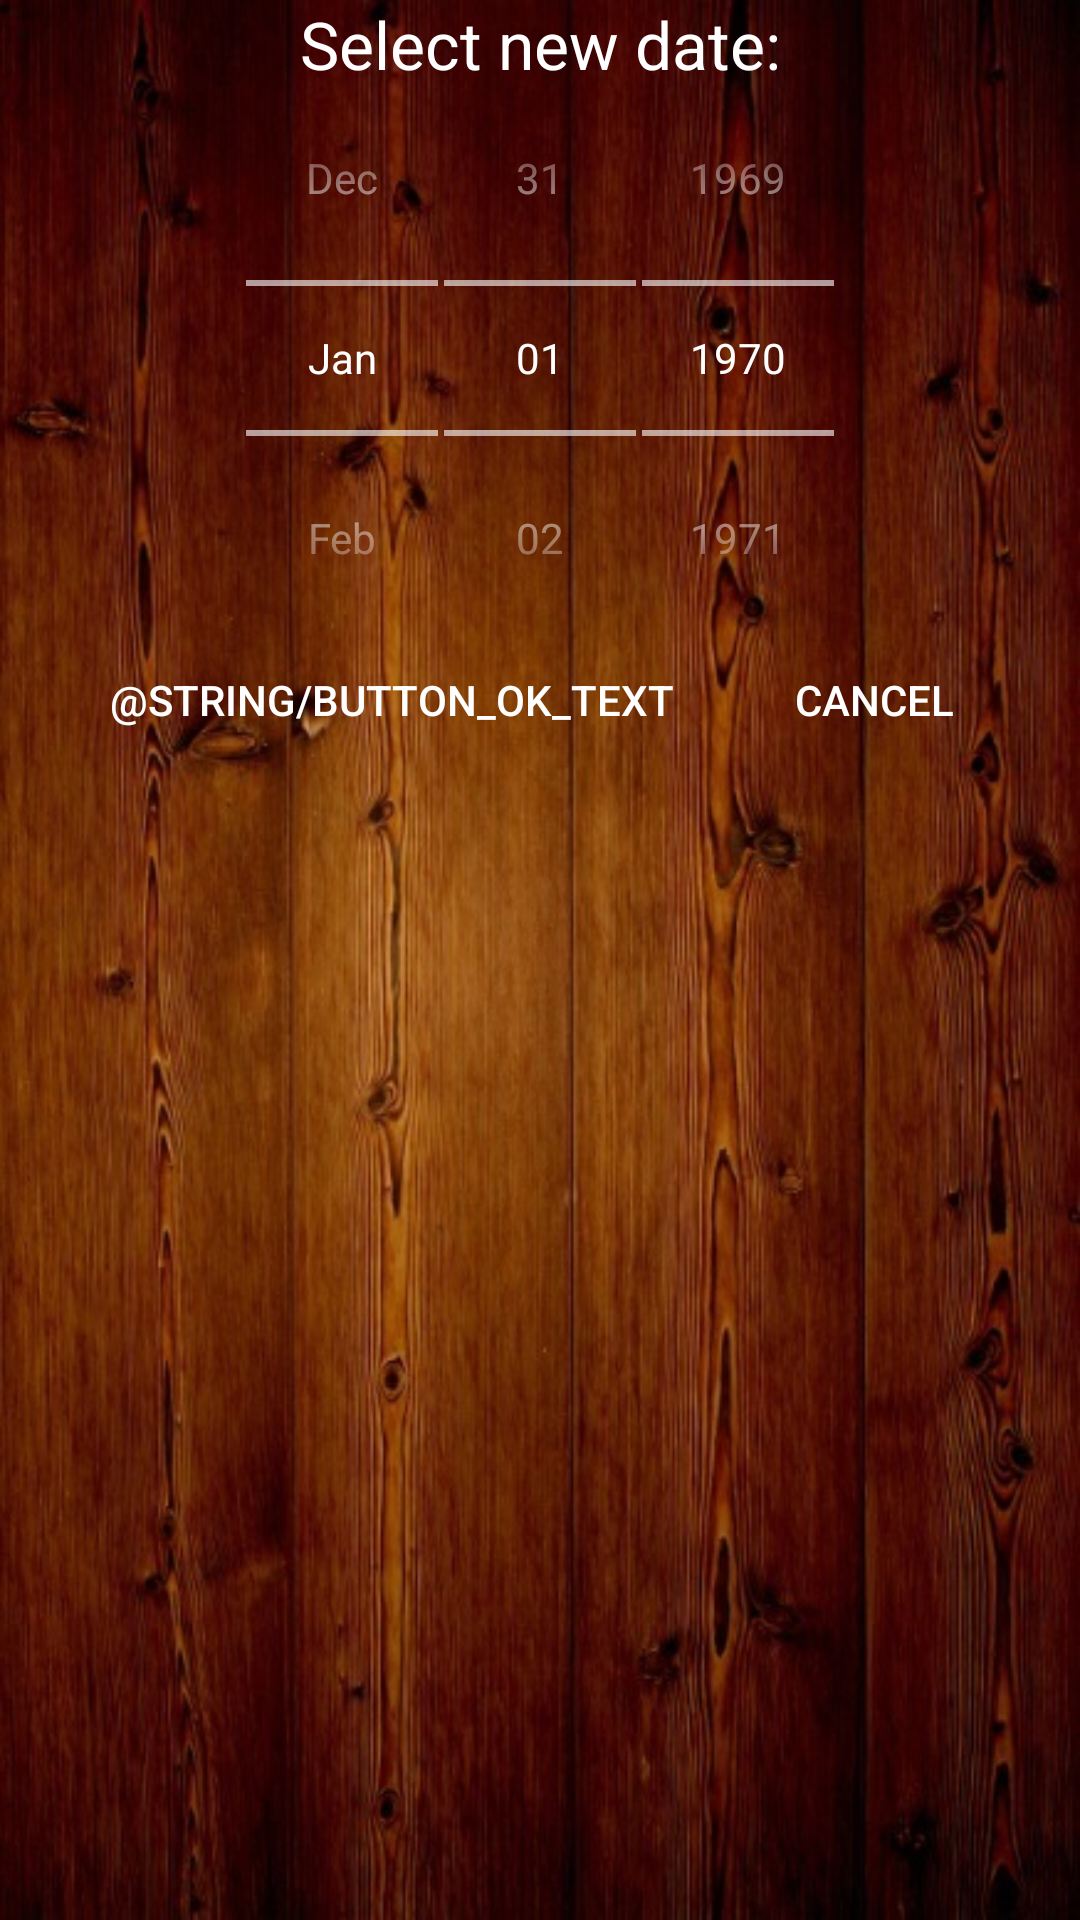

Here is an Android app screen rendered from its layout file. Give the layout XML and the strings, colors and styles it references.
<!-- AndroidManifest.xml: application theme AppTheme -->
<!-- res/layout/dialog_birthdate.xml -->
<?xml version="1.0" encoding="utf-8"?>
<FrameLayout xmlns:android="http://schemas.android.com/apk/res/android"
    android:layout_width="match_parent"
    android:layout_height="wrap_content"
    android:layout_gravity="center">

    <ImageView
        android:layout_width="match_parent"
        android:layout_height="match_parent"
        android:adjustViewBounds="true"
        android:contentDescription="@string/chose_new_date"
        android:maxHeight="0dp"
        android:scaleType="fitXY"
        android:src="@drawable/background" />

    <LinearLayout
        android:layout_width="match_parent"
        android:layout_height="match_parent"
        android:orientation="vertical">

        <TextView
            android:layout_width="match_parent"
            android:layout_height="wrap_content"
            android:gravity="center"
            android:text="@string/chose_new_date"
            android:textAppearance="?android:textAppearanceLarge" />

        <DatePicker
            android:id="@+id/date_picker"
            style="@android:style/Widget.DatePicker"
            android:layout_width="wrap_content"
            android:layout_height="wrap_content"
            android:layout_gravity="center">

        </DatePicker>

        <LinearLayout
            android:layout_width="match_parent"
            android:layout_height="wrap_content"
            android:gravity="center"
            android:orientation="horizontal">

            <Button
                android:layout_marginEnd="35dp"
                style="?android:attr/buttonBarButtonStyle"
                android:id="@+id/button_ok"
                android:layout_width="wrap_content"
                android:layout_height="wrap_content"
                android:layout_gravity="center"
                android:background="?attr/selectableItemBackground"
                android:text="@string/button_ok_text" />

            <Button
                style="?android:attr/buttonBarButtonStyle"
                android:id="@+id/button_cancel"
                android:layout_width="wrap_content"
                android:layout_height="wrap_content"
                android:layout_gravity="center"
                android:background="?attr/selectableItemBackground"
                android:text="@string/cancel" />
        </LinearLayout>

    </LinearLayout>
</FrameLayout>
<!-- resources referenced by this layout -->
<resources>
  <!-- drawable background: jpg bitmap (drawable, 104040 bytes) -->
  <string name="cancel">Cancel</string>
  <string name="chose_new_date">Select new date:</string>
  <style name="AppTheme" parent="Theme.AppCompat.NoActionBar">
  
          <item name="android:textColor">#FFFFFF</item>
  
  
      </style>
</resources>
